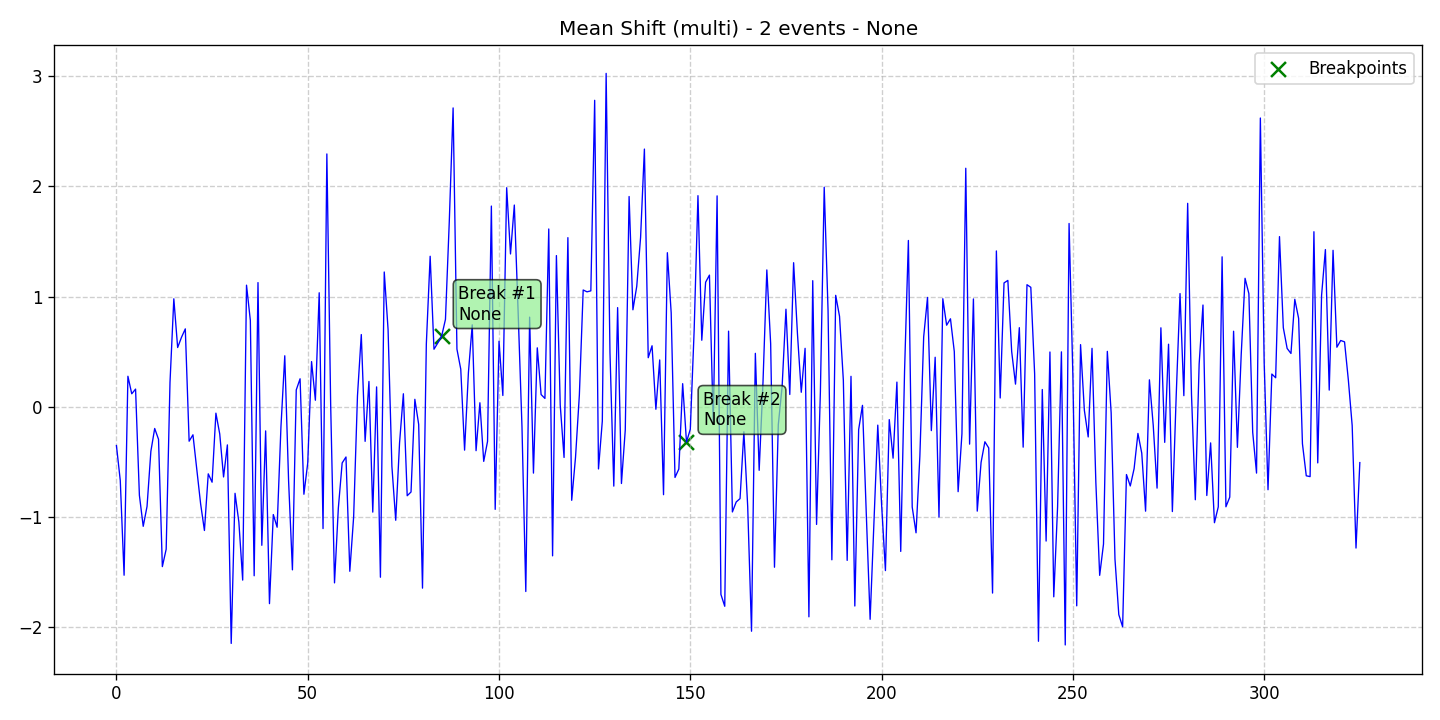

The data file committed next to this chart (first rows):
data, stationary, det_lin_up, det_lin_down, det_quad, det_cubic, det_exp, det_damped, stoc_trend, volatility, single_seas, multiple_seas, point_anom_single, point_anom_multi, collect_anom, context_anom, mean_shift, var_shift, trend_shift, date, is_break, is_anomaly, is_multi, location_beginning
-0.3535, 0, 0, 0, 0, 0, 0, 0, 0, 0, 0, 0, 0, 0, 0, 0, 1, 0, 0, 2020-01-01, 0, 0, 1, 0
-0.6697, 0, 0, 0, 0, 0, 0, 0, 0, 0, 0, 0, 0, 0, 0, 0, 1, 0, 0, 2020-01-02, 0, 0, 1, 0
-1.531, 0, 0, 0, 0, 0, 0, 0, 0, 0, 0, 0, 0, 0, 0, 0, 1, 0, 0, 2020-01-03, 0, 0, 1, 0
0.2762, 0, 0, 0, 0, 0, 0, 0, 0, 0, 0, 0, 0, 0, 0, 0, 1, 0, 0, 2020-01-04, 0, 0, 1, 0
0.1168, 0, 0, 0, 0, 0, 0, 0, 0, 0, 0, 0, 0, 0, 0, 0, 1, 0, 0, 2020-01-05, 0, 0, 1, 0
0.1596, 0, 0, 0, 0, 0, 0, 0, 0, 0, 0, 0, 0, 0, 0, 0, 1, 0, 0, 2020-01-06, 0, 0, 1, 0
-0.8051, 0, 0, 0, 0, 0, 0, 0, 0, 0, 0, 0, 0, 0, 0, 0, 1, 0, 0, 2020-01-07, 0, 0, 1, 0
-1.087, 0, 0, 0, 0, 0, 0, 0, 0, 0, 0, 0, 0, 0, 0, 0, 1, 0, 0, 2020-01-08, 0, 0, 1, 0
-0.9059, 0, 0, 0, 0, 0, 0, 0, 0, 0, 0, 0, 0, 0, 0, 0, 1, 0, 0, 2020-01-09, 0, 0, 1, 0
-0.4059, 0, 0, 0, 0, 0, 0, 0, 0, 0, 0, 0, 0, 0, 0, 0, 1, 0, 0, 2020-01-10, 0, 0, 1, 0
-0.1982, 0, 0, 0, 0, 0, 0, 0, 0, 0, 0, 0, 0, 0, 0, 0, 1, 0, 0, 2020-01-11, 0, 0, 1, 0
-0.2964, 0, 0, 0, 0, 0, 0, 0, 0, 0, 0, 0, 0, 0, 0, 0, 1, 0, 0, 2020-01-12, 0, 0, 1, 0
-1.453, 0, 0, 0, 0, 0, 0, 0, 0, 0, 0, 0, 0, 0, 0, 0, 1, 0, 0, 2020-01-13, 0, 0, 1, 0
-1.295, 0, 0, 0, 0, 0, 0, 0, 0, 0, 0, 0, 0, 0, 0, 0, 1, 0, 0, 2020-01-14, 0, 0, 1, 0
0.2199, 0, 0, 0, 0, 0, 0, 0, 0, 0, 0, 0, 0, 0, 0, 0, 1, 0, 0, 2020-01-15, 0, 0, 1, 0
0.9797, 0, 0, 0, 0, 0, 0, 0, 0, 0, 0, 0, 0, 0, 0, 0, 1, 0, 0, 2020-01-16, 0, 0, 1, 0
0.5372, 0, 0, 0, 0, 0, 0, 0, 0, 0, 0, 0, 0, 0, 0, 0, 1, 0, 0, 2020-01-17, 0, 0, 1, 0
0.6296, 0, 0, 0, 0, 0, 0, 0, 0, 0, 0, 0, 0, 0, 0, 0, 1, 0, 0, 2020-01-18, 0, 0, 1, 0
0.7066, 0, 0, 0, 0, 0, 0, 0, 0, 0, 0, 0, 0, 0, 0, 0, 1, 0, 0, 2020-01-19, 0, 0, 1, 0
-0.3137, 0, 0, 0, 0, 0, 0, 0, 0, 0, 0, 0, 0, 0, 0, 0, 1, 0, 0, 2020-01-20, 0, 0, 1, 0
-0.2556, 0, 0, 0, 0, 0, 0, 0, 0, 0, 0, 0, 0, 0, 0, 0, 1, 0, 0, 2020-01-21, 0, 0, 1, 0
-0.5713, 0, 0, 0, 0, 0, 0, 0, 0, 0, 0, 0, 0, 0, 0, 0, 1, 0, 0, 2020-01-22, 0, 0, 1, 0
-0.8817, 0, 0, 0, 0, 0, 0, 0, 0, 0, 0, 0, 0, 0, 0, 0, 1, 0, 0, 2020-01-23, 0, 0, 1, 0
-1.125, 0, 0, 0, 0, 0, 0, 0, 0, 0, 0, 0, 0, 0, 0, 0, 1, 0, 0, 2020-01-24, 0, 0, 1, 0
-0.6102, 0, 0, 0, 0, 0, 0, 0, 0, 0, 0, 0, 0, 0, 0, 0, 1, 0, 0, 2020-01-25, 0, 0, 1, 0
-0.6861, 0, 0, 0, 0, 0, 0, 0, 0, 0, 0, 0, 0, 0, 0, 0, 1, 0, 0, 2020-01-26, 0, 0, 1, 0
-0.05902, 0, 0, 0, 0, 0, 0, 0, 0, 0, 0, 0, 0, 0, 0, 0, 1, 0, 0, 2020-01-27, 0, 0, 1, 0
-0.2479, 0, 0, 0, 0, 0, 0, 0, 0, 0, 0, 0, 0, 0, 0, 0, 1, 0, 0, 2020-01-28, 0, 0, 1, 0
-0.6385, 0, 0, 0, 0, 0, 0, 0, 0, 0, 0, 0, 0, 0, 0, 0, 1, 0, 0, 2020-01-29, 0, 0, 1, 0
-0.3473, 0, 0, 0, 0, 0, 0, 0, 0, 0, 0, 0, 0, 0, 0, 0, 1, 0, 0, 2020-01-30, 0, 0, 1, 0
-2.151, 0, 0, 0, 0, 0, 0, 0, 0, 0, 0, 0, 0, 0, 0, 0, 1, 0, 0, 2020-01-31, 0, 0, 1, 0
-0.787, 0, 0, 0, 0, 0, 0, 0, 0, 0, 0, 0, 0, 0, 0, 0, 1, 0, 0, 2020-02-01, 0, 0, 1, 0
-1.048, 0, 0, 0, 0, 0, 0, 0, 0, 0, 0, 0, 0, 0, 0, 0, 1, 0, 0, 2020-02-02, 0, 0, 1, 0
-1.575, 0, 0, 0, 0, 0, 0, 0, 0, 0, 0, 0, 0, 0, 0, 0, 1, 0, 0, 2020-02-03, 0, 0, 1, 0
1.103, 0, 0, 0, 0, 0, 0, 0, 0, 0, 0, 0, 0, 0, 0, 0, 1, 0, 0, 2020-02-04, 0, 0, 1, 0
0.7835, 0, 0, 0, 0, 0, 0, 0, 0, 0, 0, 0, 0, 0, 0, 0, 1, 0, 0, 2020-02-05, 0, 0, 1, 0
-1.536, 0, 0, 0, 0, 0, 0, 0, 0, 0, 0, 0, 0, 0, 0, 0, 1, 0, 0, 2020-02-06, 0, 0, 1, 0
1.127, 0, 0, 0, 0, 0, 0, 0, 0, 0, 0, 0, 0, 0, 0, 0, 1, 0, 0, 2020-02-07, 0, 0, 1, 0
-1.259, 0, 0, 0, 0, 0, 0, 0, 0, 0, 0, 0, 0, 0, 0, 0, 1, 0, 0, 2020-02-08, 0, 0, 1, 0
-0.2201, 0, 0, 0, 0, 0, 0, 0, 0, 0, 0, 0, 0, 0, 0, 0, 1, 0, 0, 2020-02-09, 0, 0, 1, 0
-1.789, 0, 0, 0, 0, 0, 0, 0, 0, 0, 0, 0, 0, 0, 0, 0, 1, 0, 0, 2020-02-10, 0, 0, 1, 0
-0.9799, 0, 0, 0, 0, 0, 0, 0, 0, 0, 0, 0, 0, 0, 0, 0, 1, 0, 0, 2020-02-11, 0, 0, 1, 0
-1.095, 0, 0, 0, 0, 0, 0, 0, 0, 0, 0, 0, 0, 0, 0, 0, 1, 0, 0, 2020-02-12, 0, 0, 1, 0
-0.1839, 0, 0, 0, 0, 0, 0, 0, 0, 0, 0, 0, 0, 0, 0, 0, 1, 0, 0, 2020-02-13, 0, 0, 1, 0
0.4622, 0, 0, 0, 0, 0, 0, 0, 0, 0, 0, 0, 0, 0, 0, 0, 1, 0, 0, 2020-02-14, 0, 0, 1, 0
-0.6763, 0, 0, 0, 0, 0, 0, 0, 0, 0, 0, 0, 0, 0, 0, 0, 1, 0, 0, 2020-02-15, 0, 0, 1, 0
-1.482, 0, 0, 0, 0, 0, 0, 0, 0, 0, 0, 0, 0, 0, 0, 0, 1, 0, 0, 2020-02-16, 0, 0, 1, 0
0.1519, 0, 0, 0, 0, 0, 0, 0, 0, 0, 0, 0, 0, 0, 0, 0, 1, 0, 0, 2020-02-17, 0, 0, 1, 0
0.2532, 0, 0, 0, 0, 0, 0, 0, 0, 0, 0, 0, 0, 0, 0, 0, 1, 0, 0, 2020-02-18, 0, 0, 1, 0
-0.7955, 0, 0, 0, 0, 0, 0, 0, 0, 0, 0, 0, 0, 0, 0, 0, 1, 0, 0, 2020-02-19, 0, 0, 1, 0
-0.5123, 0, 0, 0, 0, 0, 0, 0, 0, 0, 0, 0, 0, 0, 0, 0, 1, 0, 0, 2020-02-20, 0, 0, 1, 0
0.4093, 0, 0, 0, 0, 0, 0, 0, 0, 0, 0, 0, 0, 0, 0, 0, 1, 0, 0, 2020-02-21, 0, 0, 1, 0
0.05829, 0, 0, 0, 0, 0, 0, 0, 0, 0, 0, 0, 0, 0, 0, 0, 1, 0, 0, 2020-02-22, 0, 0, 1, 0
1.034, 0, 0, 0, 0, 0, 0, 0, 0, 0, 0, 0, 0, 0, 0, 0, 1, 0, 0, 2020-02-23, 0, 0, 1, 0
-1.107, 0, 0, 0, 0, 0, 0, 0, 0, 0, 0, 0, 0, 0, 0, 0, 1, 0, 0, 2020-02-24, 0, 0, 1, 0
2.295, 0, 0, 0, 0, 0, 0, 0, 0, 0, 0, 0, 0, 0, 0, 0, 1, 0, 0, 2020-02-25, 0, 0, 1, 0
0.01178, 0, 0, 0, 0, 0, 0, 0, 0, 0, 0, 0, 0, 0, 0, 0, 1, 0, 0, 2020-02-26, 0, 0, 1, 0
-1.601, 0, 0, 0, 0, 0, 0, 0, 0, 0, 0, 0, 0, 0, 0, 0, 1, 0, 0, 2020-02-27, 0, 0, 1, 0
-0.9216, 0, 0, 0, 0, 0, 0, 0, 0, 0, 0, 0, 0, 0, 0, 0, 1, 0, 0, 2020-02-28, 0, 0, 1, 0
-0.5113, 0, 0, 0, 0, 0, 0, 0, 0, 0, 0, 0, 0, 0, 0, 0, 1, 0, 0, 2020-02-29, 0, 0, 1, 0
... 266 more rows
